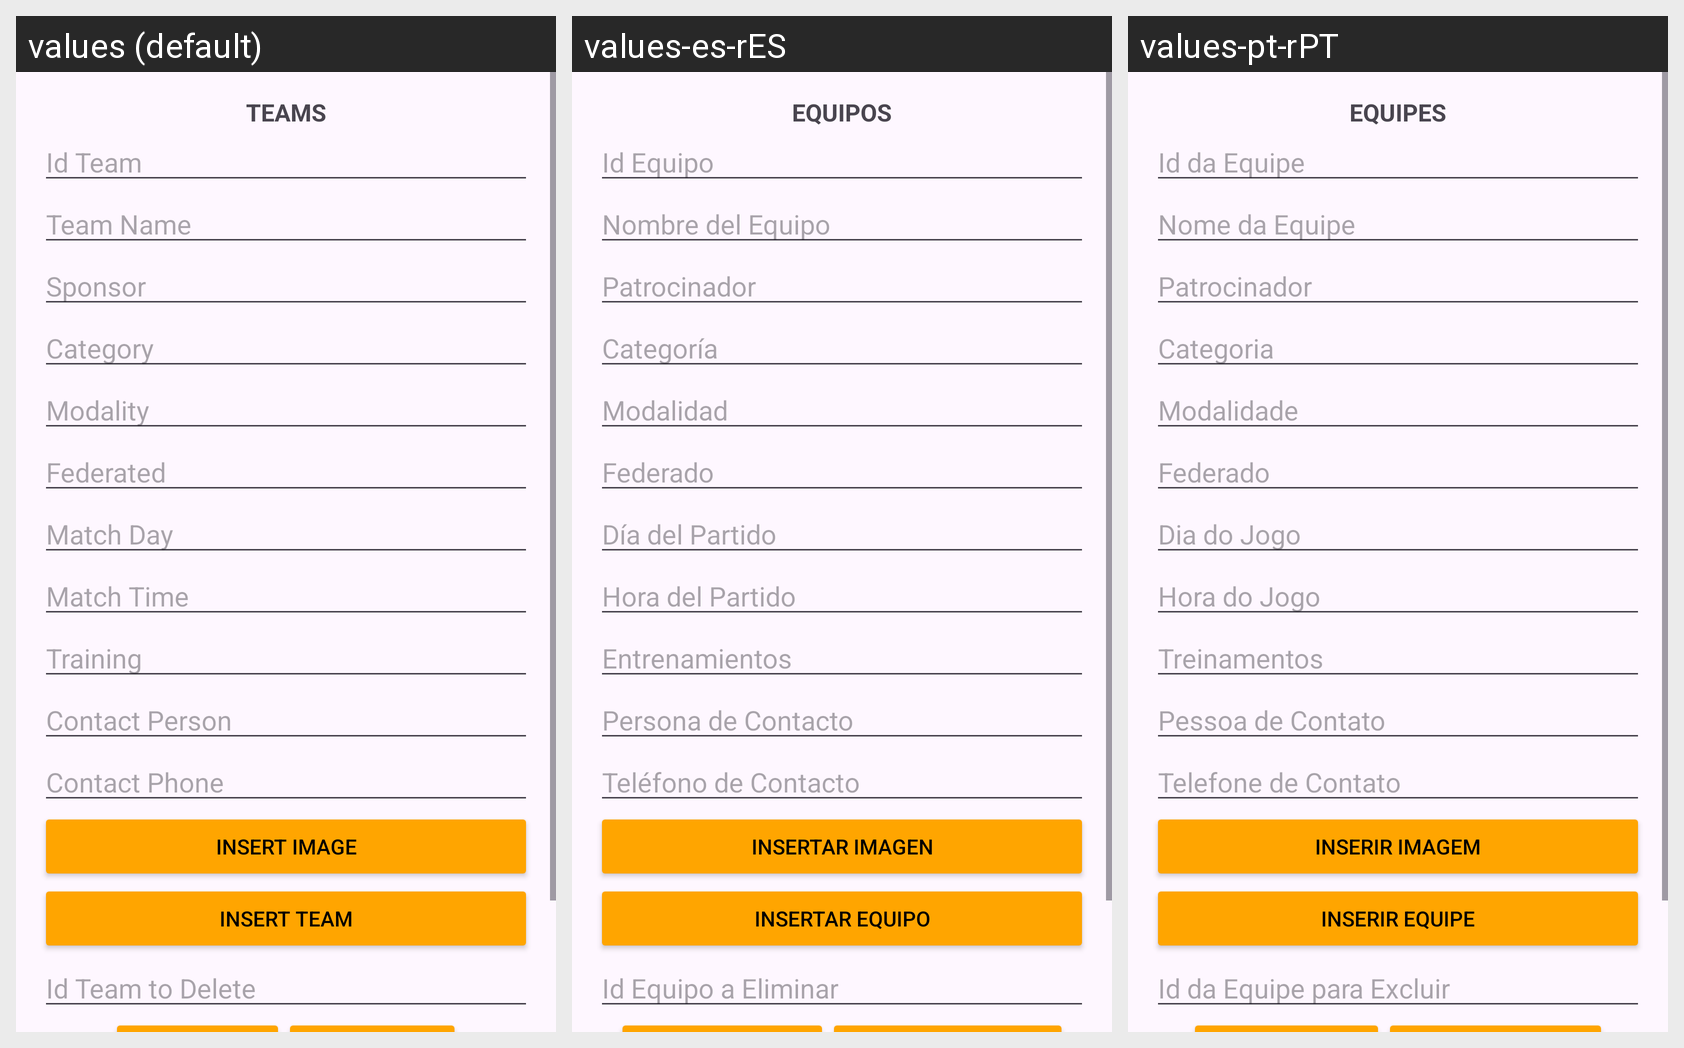

Strings drawn on this Android screen and how each of the app's shown locales translates them:
Android screen res/layout/fragment_second.xml rendered under 3 locales, left to right: values (default), values-es-rES, values-pt-rPT. Device: Nexus 5 (rendered at 1080×1920; each locale shown at half size, 540×960, under a caption strip naming it); theme Theme.CBLosTankes.
Strings drawn on this screen, with the default value and each locale's value (text and hints the layout hard-codes, and strings that could not be matched under every locale, appear in the picture but are not listed):

Equipos
  values: TEAMS
  values-es-rES: EQUIPOS
  values-pt-rPT: EQUIPES

EquipoId
  values: Id Team
  values-es-rES: Id Equipo
  values-pt-rPT: Id da Equipe

EquipoName
  values: Team Name
  values-es-rES: Nombre del Equipo
  values-pt-rPT: Nome da Equipe

Patrocinador
  values: Sponsor
  values-es-rES: Patrocinador
  values-pt-rPT: Patrocinador

Categoria
  values: Category
  values-es-rES: Categoría
  values-pt-rPT: Categoria

Modalidad
  values: Modality
  values-es-rES: Modalidad
  values-pt-rPT: Modalidade

Federado
  values: Federated
  values-es-rES: Federado
  values-pt-rPT: Federado

DiaPartido
  values: Match Day
  values-es-rES: Día del Partido
  values-pt-rPT: Dia do Jogo

HoraPartido
  values: Match Time
  values-es-rES: Hora del Partido
  values-pt-rPT: Hora do Jogo

Entrenamientos
  values: Training
  values-es-rES: Entrenamientos
  values-pt-rPT: Treinamentos

PersonaContacto
  values: Contact Person
  values-es-rES: Persona de Contacto
  values-pt-rPT: Pessoa de Contato

TelefonoContacto
  values: Contact Phone
  values-es-rES: Teléfono de Contacto
  values-pt-rPT: Telefone de Contato

InsertImage
  values: Insert Image
  values-es-rES: Insertar Imagen
  values-pt-rPT: Inserir Imagem

InsertarEquipo
  values: Insert Team
  values-es-rES: Insertar Equipo
  values-pt-rPT: Inserir Equipe

IdTeamDelete
  values: Id Team to Delete
  values-es-rES: Id Equipo a Eliminar
  values-pt-rPT: Id da Equipe para Excluir
